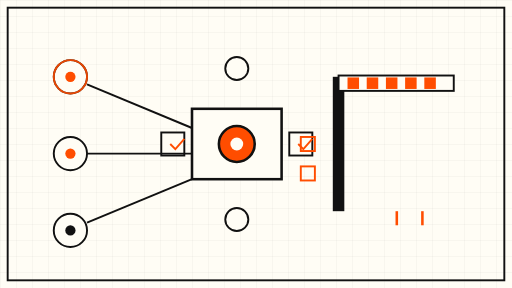
t = 0.00 s
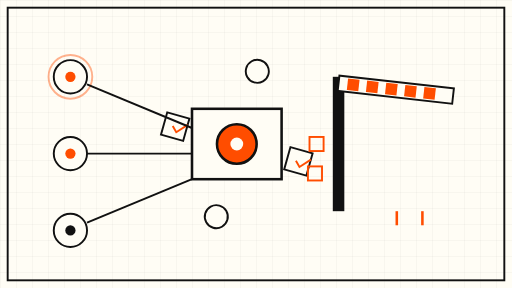
t = 1.75 s
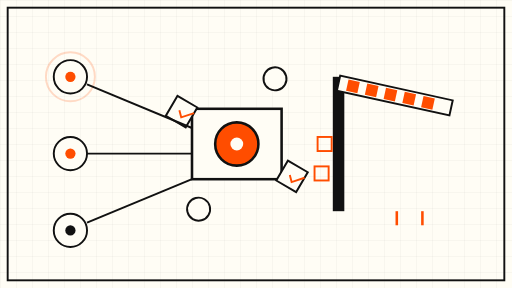
t = 3.38 s
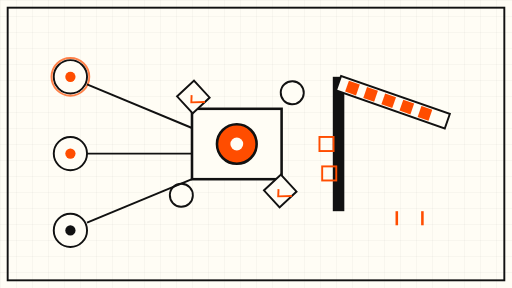
t = 5.25 s
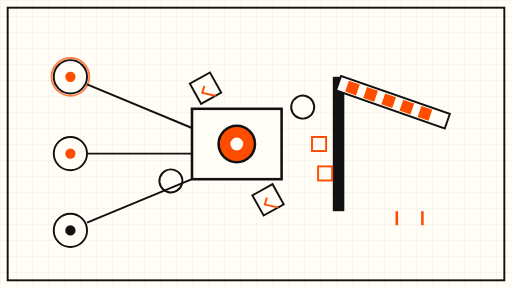
t = 6.75 s
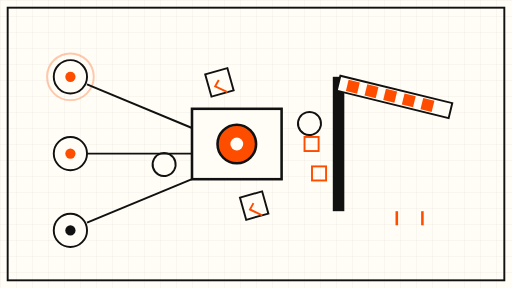
t = 8.25 s

The animated SVG that drew these frames (rendered in a browser with its animation timeline set to each time). Animation: 7 SMIL elements (animate=5,animateTransform=2); frames cover the first 8.25 s, repeats indefinitely.

<svg xmlns="http://www.w3.org/2000/svg" viewBox="0 0 800 450" role="img" aria-label="Schematic: an AI agent core with tool connections behind a human-in-the-loop guardrail barrier">
  <defs>
    <pattern id="grid" width="25" height="25" patternUnits="userSpaceOnUse">
      <path d="M 25 0 L 0 0 0 25" fill="none" stroke="#111" stroke-width="0.4" opacity="0.25"/>
    </pattern>
  </defs>

  <!-- cream sheet + fine grid -->
  <rect x="0" y="0" width="800" height="450" fill="#FFFDF5"/>
  <rect x="0" y="0" width="800" height="450" fill="url(#grid)"/>
  <rect x="12" y="12" width="776" height="426" fill="none" stroke="#111" stroke-width="3"/>

  <!-- network nodes (left): tool endpoints the agent can reach -->
  <g stroke="#111" stroke-width="3" fill="#FFFDF5">
    <circle cx="110" cy="120" r="26"/>
    <circle cx="110" cy="240" r="26"/>
    <circle cx="110" cy="360" r="26"/>
  </g>
  <circle cx="110" cy="120" r="8" fill="#FF4D00"/>
  <circle cx="110" cy="240" r="8" fill="#FF4D00"/>
  <circle cx="110" cy="360" r="8" fill="#111"/>
  <!-- pulsing signal on two active tools (slow) -->
  <circle cx="110" cy="120" r="26" fill="none" stroke="#FF4D00" stroke-width="3">
    <animate attributeName="r" values="26;40;26" dur="6s" repeatCount="indefinite"/>
    <animate attributeName="opacity" values="0.9;0.1;0.9" dur="6s" repeatCount="indefinite"/>
  </circle>

  <!-- central agent core -->
  <rect x="300" y="170" width="140" height="110" fill="#FFFDF5" stroke="#111" stroke-width="4"/>
  <circle cx="370" cy="225" r="28" fill="#FF4D00" stroke="#111" stroke-width="4">
    <animate attributeName="r" values="28;34;28" dur="7s" repeatCount="indefinite"/>
  </circle>
  <circle cx="370" cy="225" r="10" fill="#FFFDF5"/>

  <!-- orbiting check layer: policy satellites slowly rotate around the core -->
  <g>
    <animateTransform attributeName="transform" type="rotate" from="0 370 225" to="360 370 225" dur="40s" repeatCount="indefinite"/>
    <g stroke="#111" stroke-width="3" fill="#FFFDF5">
      <rect x="252" y="207" width="36" height="36"/>
      <rect x="452" y="207" width="36" height="36"/>
      <circle cx="370" cy="107" r="18"/>
      <circle cx="370" cy="343" r="18"/>
    </g>
    <path d="M 266 225 l 8 8 l 14 -16" fill="none" stroke="#FF4D00" stroke-width="3"/>
    <path d="M 466 225 l 8 8 l 14 -16" fill="none" stroke="#FF4D00" stroke-width="3"/>
  </g>

  <!-- connection lines: tools -> core -->
  <g stroke="#111" stroke-width="3" fill="none">
    <line x1="136" y1="132" x2="300" y2="200"/>
    <line x1="136" y1="240" x2="300" y2="240"/>
    <line x1="136" y1="348" x2="300" y2="280"/>
  </g>

  <!-- guardrail barrier (right of core): striped gate arm that slowly raises and lowers -->
  <g>
    <rect x="520" y="120" width="18" height="210" fill="#111"/>
    <g>
      <animateTransform attributeName="transform" type="rotate" values="0 529 130; 22 529 130; 0 529 130" dur="12s" repeatCount="indefinite"/>
      <rect x="529" y="118" width="180" height="24" fill="#FFFDF5" stroke="#111" stroke-width="3"/>
      <g fill="#FF4D00">
        <rect x="543" y="121" width="18" height="18"/>
        <rect x="573" y="121" width="18" height="18"/>
        <rect x="603" y="121" width="18" height="18"/>
        <rect x="633" y="121" width="18" height="18"/>
        <rect x="663" y="121" width="18" height="18"/>
      </g>
    </g>
  </g>

  <!-- blocked action packets drifting toward the barrier (slow) -->
  <g fill="none" stroke="#FF4D00" stroke-width="3">
    <rect x="470" y="214" width="22" height="22">
      <animate attributeName="x" values="470;505;470" dur="9s" repeatCount="indefinite"/>
    </rect>
    <rect x="470" y="260" width="22" height="22">
      <animate attributeName="x" values="470;505;470" dur="11s" repeatCount="indefinite"/>
    </rect>
  </g>
  <!-- alert ticks on the barrier -->
  <g stroke="#FF4D00" stroke-width="4">
    <line x1="620" y1="330" x2="620" y2="352"/>
    <line x1="660" y1="330" x2="660" y2="352"/>
  </g>

</svg>
